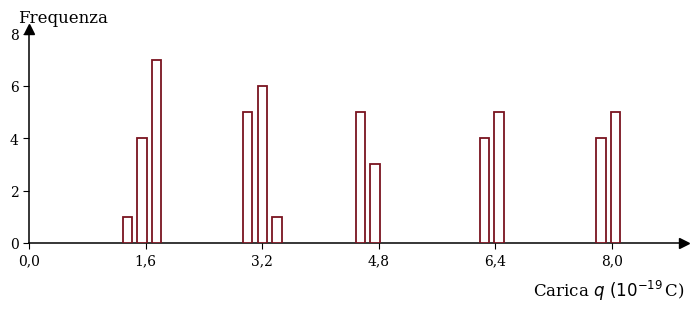

Generate this figure with matplotlib: (Note: this script raises an exception after producing the figure.)
"""Recreate the Millikan charge-measurement histogram (Fig. after the sample table)
matching the scanned original: red-outlined bars clustered at multiples of
1.6e-19 C, axes drawn as arrows (Origin style). Output SVG.
Usage: python tools/_histogram.py <out.svg>
"""
import sys
import matplotlib
matplotlib.use("Agg")
import matplotlib.pyplot as plt
from matplotlib import rcParams

rcParams["font.family"] = "serif"
rcParams["svg.fonttype"] = "path"  # embed text as paths so it renders identically everywhere

# (charge q in 1e-19 C, frequency) — deduced from the scan; groups of 3,3,2,2,2; sums to 50
bars = [(1.35, 1), (1.55, 4), (1.75, 7),
        (3.00, 5), (3.20, 6), (3.40, 1),
        (4.55, 5), (4.75, 3),
        (6.25, 4), (6.45, 5),
        (7.85, 4), (8.05, 5)]
assert sum(f for _, f in bars) == 50

fig, ax = plt.subplots(figsize=(7.2, 3.1))
xs = [q for q, _ in bars]
hs = [f for _, f in bars]
ax.bar(xs, hs, width=0.13, facecolor="white", edgecolor="#7a1420", linewidth=1.3, zorder=3)

ax.set_xlim(0, 9.0)
ax.set_ylim(0, 8.2)
ax.set_xticks([0, 1.6, 3.2, 4.8, 6.4, 8.0])
ax.set_xticklabels(["0,0", "1,6", "3,2", "4,8", "6,4", "8,0"])
ax.set_yticks([0, 2, 4, 6, 8])
ax.tick_params(direction="out", length=4)

for s in ("top", "right"):
    ax.spines[s].set_visible(False)
for s in ("left", "bottom"):
    ax.spines[s].set_linewidth(1.1)
# axis arrowheads
ax.plot(1, 0, ">k", transform=ax.get_yaxis_transform(), clip_on=False, markersize=7)
ax.plot(0, 1, "^k", transform=ax.get_xaxis_transform(), clip_on=False, markersize=7)

# axis labels placed like the original
ax.text(9.0, -1.35, r"Carica $q$ $(10^{-19}\,$C)", va="top", ha="right", fontsize=12, clip_on=False)
ax.text(-0.15, 8.3, "Frequenza", va="bottom", ha="left", fontsize=12)

fig.subplots_adjust(left=0.07, right=0.98, top=0.93, bottom=0.24)
fig.savefig(sys.argv[1])
print("saved", sys.argv[1])
